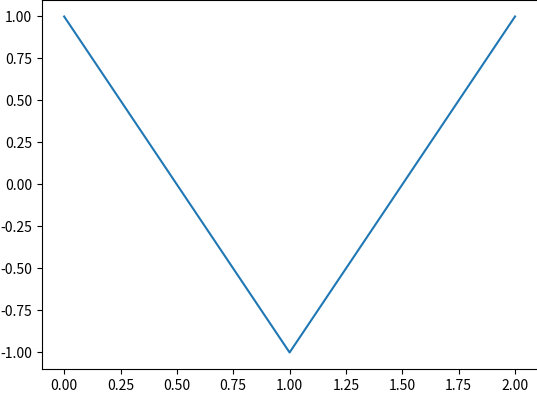

Python code for this plot:
# RA, 2020-06-16
# From https://github.com/numpde/plox

import matplotlib.pyplot as plt


class Plox:
    # https://matplotlib.org/3.2.1/tutorials/introductory/customizing.html
    _default_style = {
        'savefig.bbox': "tight",
        'savefig.pad_inches': 0,
        'savefig.transparent': False,
    }

    def __init__(self, style=None):
        style = {**self._default_style, **(style or {})}
        try:
            self._style_context = plt.style.context(style)
        except:
            raise

        self.info = None

    def __enter__(self):
        self._style_context.__enter__()
        (self._f, self._a) = plt.subplots(dpi=180)
        return self

    @property
    def f(self) -> plt.Figure:
        return self._f

    @property
    def a(self) -> plt.Axes:
        return self._a

    def __exit__(self, exc_type, exc_val, exc_tb):
        plt.close(self.f)
        self._style_context.__exit__(exc_type, exc_val, exc_tb)

    @staticmethod
    def show():
        plt.show()


if __name__ == '__main__':
    with Plox() as plx:
        plx.a.plot([0, 1, 2], [1, -1, 1])
        plx.show()
